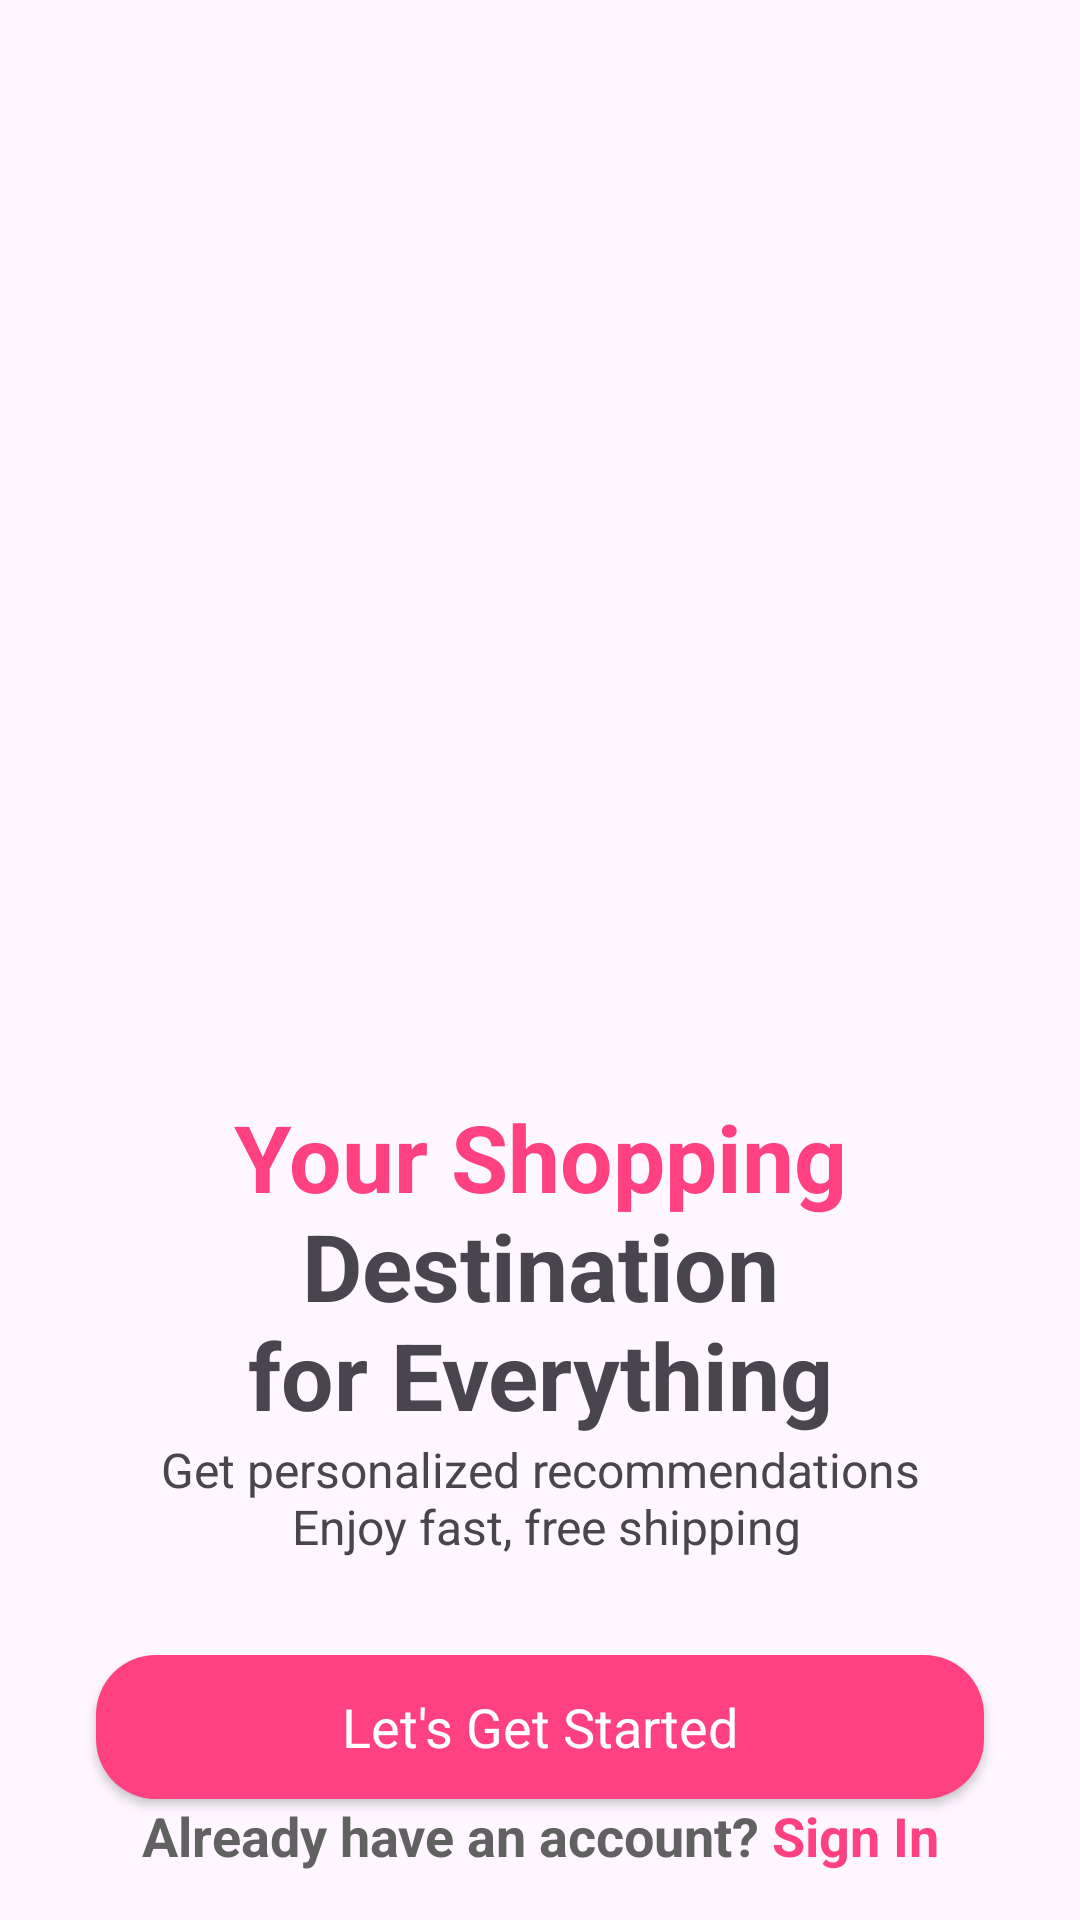

Produce the Android XML layout that renders to this screen, including the resource entries it uses.
<!-- AndroidManifest.xml: application theme Theme.DoanMOBILE -->
<!-- res/layout/activity_intro.xml -->
<?xml version="1.0" encoding="utf-8"?>
<androidx.constraintlayout.widget.ConstraintLayout xmlns:android="http://schemas.android.com/apk/res/android"
    xmlns:app="http://schemas.android.com/apk/res-auto"
    xmlns:tools="http://schemas.android.com/tools"
    android:id="@+id/main"
    android:layout_width="match_parent"
    android:layout_height="match_parent"
    tools:context=".Activity.IntroActivity">

    
    <ImageView
        android:id="@+id/imageView"
        android:layout_width="0dp"
        android:layout_height="0dp"
        app:layout_constraintBottom_toTopOf="@+id/textView"
        app:layout_constraintEnd_toEndOf="parent"
        app:layout_constraintStart_toStartOf="parent"
        app:layout_constraintTop_toTopOf="parent"
        app:srcCompat="@drawable/intro"
        app:layout_constraintVertical_bias="0.3"   />

    
    <TextView
        android:id="@+id/textView"
        android:layout_width="wrap_content"
        android:layout_height="wrap_content"
        android:text="@string/introTitle"
        android:textAlignment="center"
        android:textSize="31sp"
        android:textStyle="bold"
        app:layout_constraintEnd_toEndOf="parent"
        app:layout_constraintHorizontal_bias="0.5"
        app:layout_constraintStart_toStartOf="parent"
        app:layout_constraintTop_toBottomOf="@+id/imageView" />

    
    <TextView
        android:id="@+id/textView2"
        android:layout_width="wrap_content"
        android:layout_height="wrap_content"
        android:text="@string/introSubtitle"
        android:textAlignment="center"
        android:textSize="16sp"
        app:layout_constraintEnd_toEndOf="parent"
        app:layout_constraintStart_toStartOf="parent"
        app:layout_constraintTop_toBottomOf="@+id/textView" />

    
    <androidx.appcompat.widget.AppCompatButton
        android:id="@+id/startBtn"
        style="@android:style/Widget.Button"
        android:layout_width="0dp"
        android:layout_height="wrap_content"
        android:layout_marginStart="32dp"
        android:layout_marginTop="32dp"
        android:layout_marginEnd="32dp"
        android:background="@drawable/btn_pink"
        android:text="Let's Get Started"
        android:textColor="@color/white"
        android:textSize="18sp"
        app:layout_constraintEnd_toEndOf="parent"
        app:layout_constraintHorizontal_bias="0.5"
        app:layout_constraintStart_toStartOf="parent"
        app:layout_constraintTop_toBottomOf="@+id/textView2" />

    
    <TextView
        android:id="@+id/textView4"
        android:layout_width="wrap_content"
        android:layout_height="wrap_content"
        android:layout_marginBottom="16dp"
        android:text="@string/singin"
        android:textColor="@color/purple_500"
        android:textSize="18sp"
        android:textStyle="bold"
        app:layout_constraintBottom_toBottomOf="parent"
        app:layout_constraintEnd_toEndOf="parent"
        app:layout_constraintStart_toStartOf="parent"
        app:layout_constraintTop_toBottomOf="@+id/startBtn"
        app:layout_constraintVertical_bias="0.5" />

</androidx.constraintlayout.widget.ConstraintLayout>
<!-- resources referenced by this layout -->
<resources>
  <color name="purple_500">#616161</color>
  <color name="white">#FFFFFFFF</color>
  <!-- drawable btn_pink (drawable) -->
  <?xml version="1.0" encoding="utf-8"?>
  <shape xmlns:android="http://schemas.android.com/apk/res/android">
      <solid android:color="#FF4081" /> 
      <corners android:radius="20dp" /> 
      <padding
          android:left="8dp"
          android:top="8dp"
          android:right="8dp"
          android:bottom="8dp" />
  </shape>
  <string name="introSubtitle">Get personalized recommendations\n Enjoy fast, free shipping</string>
  <string name="introTitle"><font color="#FF4081">Your Shopping</font> Destination\nfor Everything</string>
  <string name="singin">Already have an account?<font color="#FF4081"> Sign In</font></string>
  <style name="Theme.DoanMOBILE" parent="Base.Theme.DoanMOBILE" />
  <style name="Base.Theme.DoanMOBILE" parent="Theme.Material3.DayNight.NoActionBar">
          
          
          <item name="android:statusBarColor">@color/pink</item>
      </style>
  <color name="pink">#FF4081</color>
</resources>
